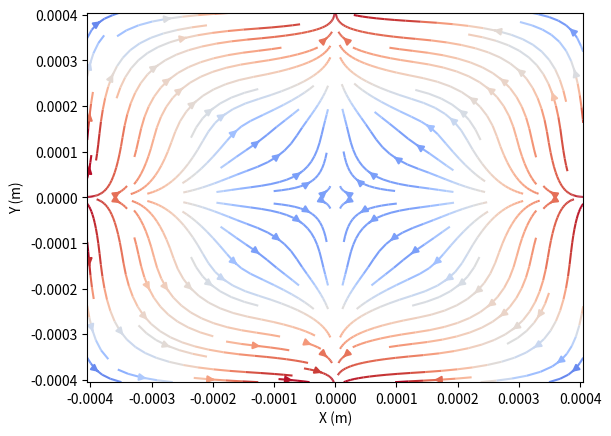
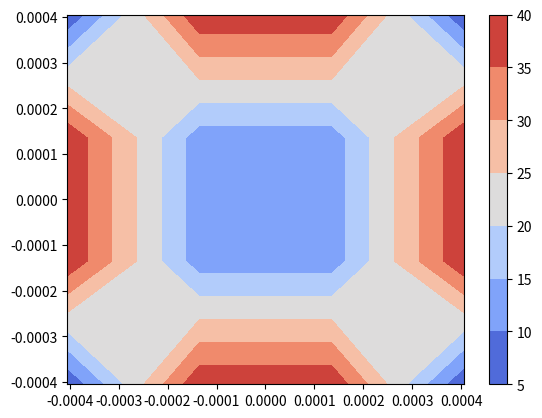

Write the Python code that produced these figures, in order.
#!/usr/bin/env python3
# -*- coding: utf-8 -*-
"""
Created on Wed Nov 10 09:11:14 2021

[redacted]
"""
'''
Analytical Magnetic Monopole Approximation


https://ieeexplore.ieee.org/stamp/stamp.jsp?arnumber=5280242

F = magnetic motive force = N*I
phi = magnetic flux = B*Area
reluctance = L/(perm0*permr*Area)
'''

'''
phi = magnetomotive_force/reluctance #magnetc flux/ calculted thru magnetic curcuit analysis --- Weber = T/m^2 = kg/s^2/A  - ---  B * A

q = phi/perm0 #A/m^2

magnetomotive_force = phi * reluctance
'''



import numpy as np
import matplotlib.pyplot as plt

milli = (10**(-3))
micro = (10**(-6))
nano = (10**(-9))
pico = (10**(-12))

perm0 = ((4*np.pi)*(10**(-7)))
Pole_Pole_Distance = 405 * 2 * micro


km = perm0/(4*np.pi)

#Current inputs
ILeft = .9
ITop = -.6
IRight = .9
IBottom = -.6

NTurns = 21 #number of turns, assumed same for each pole coil

Air_AreaC = (0.18*milli*milli)  # cross sectioal area of 

Meas_Loc = [0*micro, 200*micro] #measure the magnetic field at a postion in the workspace


print("Gradientmax = ", "alot\n")

#MAGNETIC CURCUIT

'''
In this circuit, Ra is significantly larger than Rp and Ry 
as the yoke and poles are made of materials much more magnetic permeable than air.
'''
#Yoke Reluctance
yoke_length = (25 *milli)
YpermR = 5000
Yoke_AreaC = (25*milli*milli)
Ry = (yoke_length)/(YpermR*perm0*Yoke_AreaC)
#print("Yoke Reluctance = ", Ry)



#Pole Reluctance
pole_length = (17 *milli)
PpermR = 3600
Pole_AreaC = (0.5*milli*milli)
Rp = (pole_length)/(PpermR*perm0*Pole_AreaC)
#print("Pole Reluctance = ", Rp)

#Air Gap Reluctance (Length measured from pole to workspace center)
Air_length = (Pole_Pole_Distance/2)
ApermR = 1

'''
#-------IMPORTANT--------This is what should be calculted for as              
the relutance of the air gap was calcualted from ANSYS simulation. It is hard to calculate this because
the magnetic field is spread out 

Thus the model will fail if pole diameter is 2 big for 2 reasons;  monopole approximation doesnt hold, 
it will be harder to model the magnetic curcuit and obtain the relationship between input current 
and magnetic flux
'''
Ra = (Air_length)/(ApermR*perm0*Air_AreaC)
print("Air Gap Reluctance = ", Ra, "\n")


#HOPKINSONS LAW 
'''
basically equivlant to electrical crucit ohms law but for magnetic curcuits
magnetomotive force = phi * reluctance
voltage =  current * resistance

The magnetic flux through each pole can
therefore be determined according to the magnetic circuit. where pole and yoke reluctances
are neglected due to 4 orders of magnetiudde less signifcant than air gap
'''

#phi_matrix = np.array([phi1,phi2,ph3,phi4])

KI = np.array([[3/4, -1/4, -1/4, -1/4],  #matrix KI is the distribution matrix of the magnetic flux.
              [-1/4, 3/4, -1/4, -1/4],
              [-1/4, -1/4, 3/4, -1/4],
              [-1/4, -1/4, -1/4, 3/4]])

I_matrix = np.array([ILeft,ITop,IRight,IBottom])

print("Currents as L,T,R,B = ", I_matrix, "\n")
Q_Matric_Const = (NTurns/(perm0*Ra))
Qmatrix = Q_Matric_Const * (KI @ I_matrix)

'''
 constraint that the net magnetic flux is always
zero, as determined by the Gauss’s law for magnetism. According to the definition of magnetic charges, the summation of the
magnetic charges is thus equal to zero
'''

print("Q Charge Matrix = ", Qmatrix, "\n")
Q_Left = Qmatrix[0]
Q_Top = Qmatrix[1]
Q_Right = Qmatrix[2]
Q_Bottom = Qmatrix[3]

#Q is a column matrix


#MAGNETIC FIELD



Left_Pole = [-Pole_Pole_Distance/2,0]

Top_Pole = [0,Pole_Pole_Distance/2]

Right_Pole = [Pole_Pole_Distance/2,0]

Bottom_Pole = [0,-Pole_Pole_Distance/2]





def Bfield_X(q,Pole_Location,Meas_Loc):
    x1 = Pole_Location[0]
    y1 = Pole_Location[1]
    x = Meas_Loc[0]
    y = Meas_Loc[1]
    r = (np.sqrt((x-x1)**2 + (y-y1)**2))
    
    ux = ((x-x1)/r)
    
    Bx = km * (q/(r**2)) * ux
    
    return Bx


def Bfield_Y(q,Pole_Location, Meas_Loc):
    x1 = Pole_Location[0]
    y1 = Pole_Location[1]
    x = Meas_Loc[0]
    y = Meas_Loc[1]
    r = (np.sqrt((x-x1)**2 + (y-y1)**2))

    uy = ((y-y1)/r)
    
    By = km * (q/(r**2)) * uy
    
    return By 

BTX = (1000)*(Bfield_X(Q_Left,Left_Pole, Meas_Loc) + Bfield_X(Q_Top,Top_Pole, Meas_Loc) + Bfield_X(Q_Right,Right_Pole, Meas_Loc) +  Bfield_X(Q_Bottom,Bottom_Pole, Meas_Loc))
BTY = (1000)*(Bfield_Y(Q_Left,Left_Pole, Meas_Loc) + Bfield_Y(Q_Top,Top_Pole, Meas_Loc) + Bfield_Y(Q_Right,Right_Pole, Meas_Loc) +  Bfield_Y(Q_Bottom,Bottom_Pole, Meas_Loc))
BT = [BTX,BTY]
print("\nLocation = ",Meas_Loc)
print("Magnetic Field =", BT, 'mT\n')



#STREAMPLOT CONTROUR PLOT
X = np.linspace(-(Pole_Pole_Distance/2), (Pole_Pole_Distance/2), 4)
Y = np.linspace(-(Pole_Pole_Distance/2),(Pole_Pole_Distance/2), 4)
x,y = np.meshgrid(X, Y)


#Thru Super Positon

BTotal_X = (1000)*(Bfield_X(Q_Left,Left_Pole,[x,y]) + Bfield_X(Q_Top,Top_Pole,[x,y]) + Bfield_X(Q_Right,Right_Pole,[x,y]) +  Bfield_X(Q_Bottom,Bottom_Pole,[x,y]))
BTotal_Y = (1000)*(Bfield_Y(Q_Left,Left_Pole,[x,y]) + Bfield_Y(Q_Top,Top_Pole,[x,y]) + Bfield_Y(Q_Right,Right_Pole,[x,y]) +  Bfield_Y(Q_Bottom,Bottom_Pole,[x,y]))

BVect_Gauss = [BTotal_X ,BTotal_Y]


plt.figure()

plt.xlim(-(Pole_Pole_Distance/2),(Pole_Pole_Distance/2))
plt.ylim(-(Pole_Pole_Distance/2),(Pole_Pole_Distance/2))
plt.xlabel("X (m)")
plt.ylabel("Y (m)")

speed = np.sqrt((BTotal_X)**2+(BTotal_Y)**2)

plt.streamplot(x,y,BTotal_X,BTotal_Y, color=speed,cmap='coolwarm')
plt.figure()
cs = plt.contourf(x,y,speed,cmap='coolwarm')

lines = []
for line in cs.collections[3].get_paths():
    lines.append(line.vertices)
  
#plt.plot(lines[0][:, 0], lines[0][:, 1],linewidth = 5,color="k")
plt.colorbar()

plt.show()


